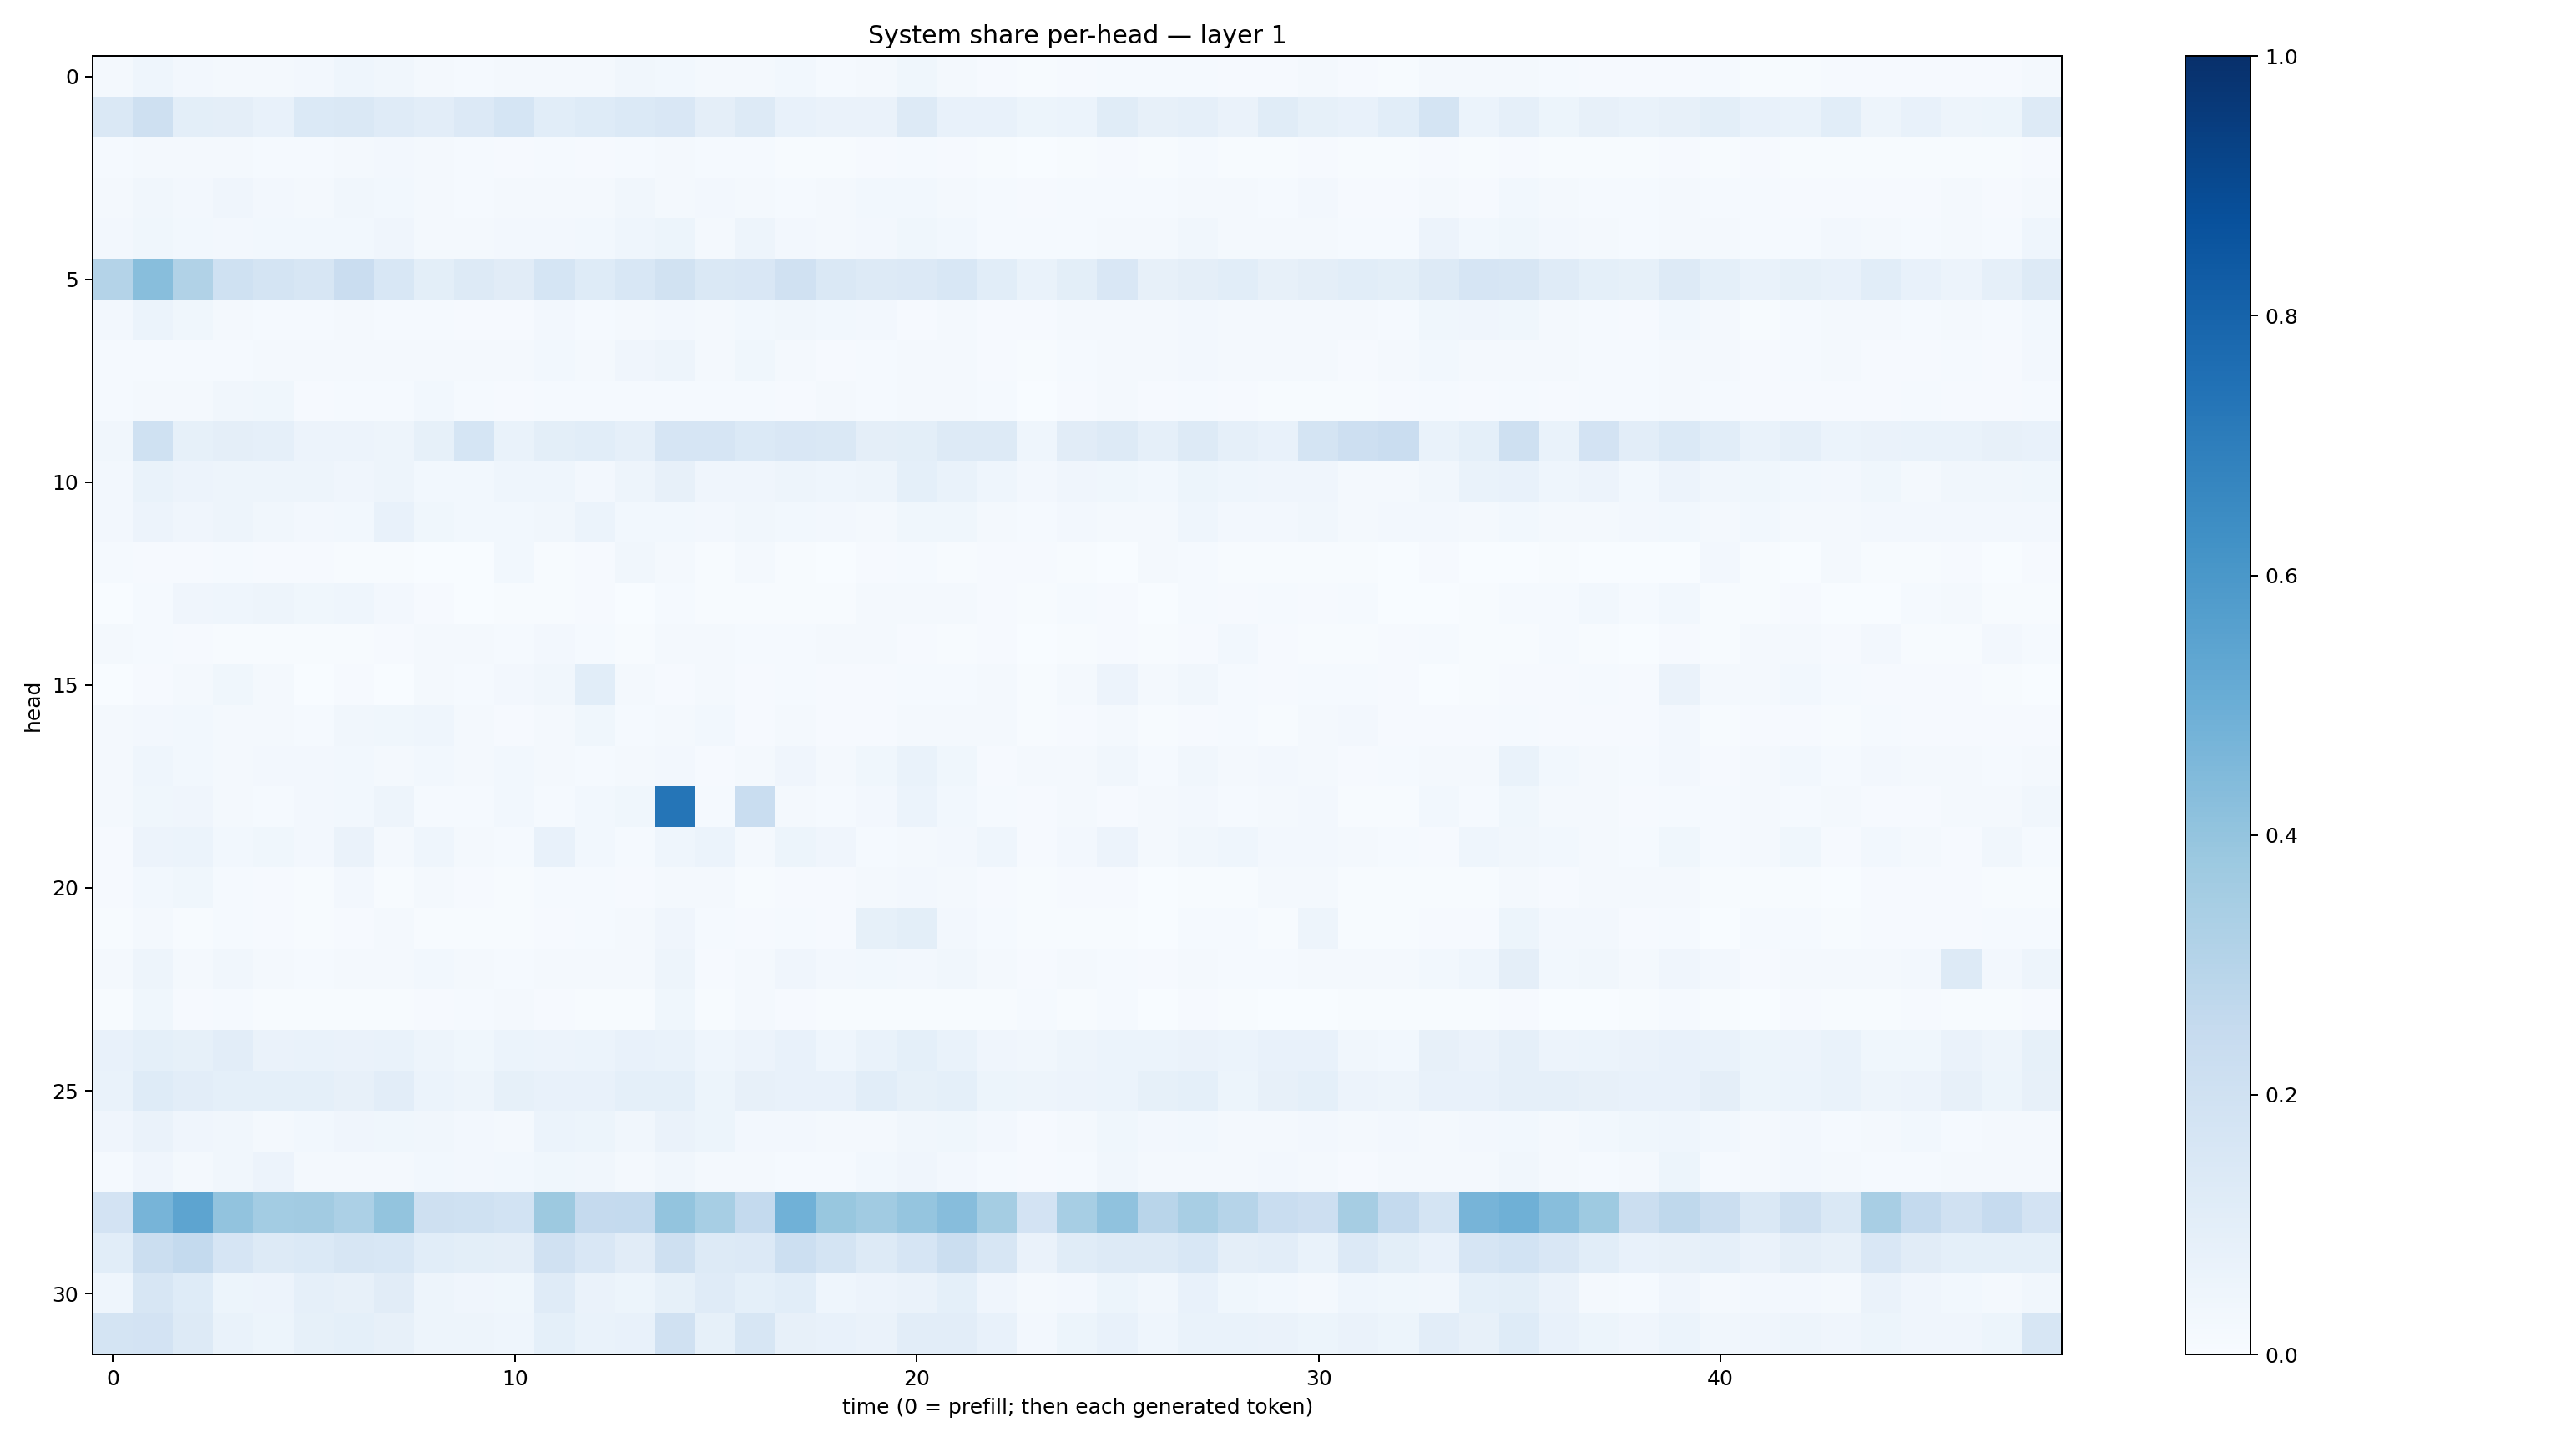

The table this chart was drawn from, first rows:
0.020336686, 0.04434729, 0.025068577, 0.017396757, 0.017670086, 0.024483245, 0.043799575, 0.032945972, 0.017994326, 0.013863674, 0.015948702, 0.0205788, 0.016664207, 0.033699535, 0.028721614, 0.020561201, 0.020610834, 0.028696222, 0.0122244125, 0.018035479, 0.036633115, 0.020329684, 0.011602889, 0.007289796
0.1423, 0.2034, 0.09808, 0.09508, 0.07101, 0.1376, 0.1415, 0.1176, 0.1053, 0.1366, 0.1703, 0.1088, 0.1224, 0.1396, 0.1485, 0.09685, 0.125, 0.07043, 0.06361, 0.06322, 0.1295, 0.07321, 0.07584, 0.05219
0.01406, 0.02155, 0.01946, 0.01736, 0.01193, 0.01319, 0.01785, 0.02596, 0.017, 0.01422, 0.008739, 0.01395, 0.009812, 0.01471, 0.01747, 0.01308, 0.01275, 0.007709, 0.006548, 0.01044, 0.01188, 0.01104, 0.00696, 0.003552
0.01984, 0.03165, 0.02481, 0.04262, 0.02434, 0.01689, 0.03424, 0.02871, 0.02148, 0.01378, 0.02319, 0.01602, 0.01695, 0.03298, 0.01585, 0.02368, 0.01922, 0.01535, 0.01653, 0.02788, 0.02777, 0.02239, 0.01352, 0.01031
0.02702, 0.0363, 0.0302, 0.02711, 0.02905, 0.02749, 0.02982, 0.04212, 0.0215, 0.02271, 0.02631, 0.02601, 0.02985, 0.04387, 0.05336, 0.01771, 0.04723, 0.02491, 0.01807, 0.02547, 0.03589, 0.03065, 0.01379, 0.01216
0.3058, 0.4293, 0.3143, 0.2024, 0.1727, 0.1588, 0.2297, 0.153, 0.1008, 0.1259, 0.1111, 0.1708, 0.1224, 0.1541, 0.1936, 0.143, 0.1506, 0.1973, 0.1455, 0.1315, 0.134, 0.1551, 0.1069, 0.06781
0.02415, 0.06243, 0.03532, 0.02126, 0.01471, 0.01447, 0.0182, 0.01317, 0.01227, 0.01048, 0.01072, 0.02468, 0.01415, 0.01945, 0.0251, 0.02227, 0.02819, 0.03435, 0.02888, 0.02499, 0.01128, 0.02285, 0.01155, 0.009159
0.01397, 0.01414, 0.01386, 0.01527, 0.01797, 0.02205, 0.01791, 0.02008, 0.01754, 0.01962, 0.02209, 0.0282, 0.0203, 0.04185, 0.04859, 0.02006, 0.03613, 0.02319, 0.0103, 0.01462, 0.02098, 0.023, 0.01117, 0.007661
0.01468, 0.02262, 0.0233, 0.03235, 0.03561, 0.01109, 0.01423, 0.01349, 0.02982, 0.0125, 0.008462, 0.01308, 0.01391, 0.0139, 0.01402, 0.01191, 0.01294, 0.009842, 0.01786, 0.01474, 0.01629, 0.01642, 0.0123, 0.003869
0.03256, 0.2016, 0.08225, 0.09406, 0.08881, 0.05737, 0.05846, 0.04801, 0.08354, 0.1705, 0.06778, 0.09976, 0.1065, 0.08953, 0.1667, 0.168, 0.1395, 0.1488, 0.1449, 0.09635, 0.09789, 0.1273, 0.1251, 0.04573
0.0253, 0.06813, 0.05702, 0.04741, 0.04958, 0.05076, 0.04289, 0.0497, 0.03087, 0.02814, 0.043, 0.04508, 0.02409, 0.05037, 0.07914, 0.04113, 0.04166, 0.04906, 0.04369, 0.0469, 0.09045, 0.06752, 0.04485, 0.0259
0.02659, 0.05575, 0.03971, 0.05006, 0.03151, 0.02571, 0.03065, 0.07662, 0.03571, 0.02912, 0.02847, 0.03332, 0.05973, 0.03049, 0.03062, 0.02606, 0.03476, 0.02831, 0.02629, 0.01993, 0.03601, 0.03792, 0.02146, 0.01235
0.01181, 0.01124, 0.00941, 0.01214, 0.008709, 0.01115, 0.005713, 0.006101, 0.003104, 0.002625, 0.02983, 0.006791, 0.01014, 0.03362, 0.016, 0.003916, 0.01761, 0.004965, 0.002167, 0.009996, 0.01325, 0.006921, 0.009985, 0.009858
0.003652, 0.01542, 0.04024, 0.04395, 0.04853, 0.03718, 0.04662, 0.0251, 0.008391, 0.003667, 0.007073, 0.006539, 0.008993, 0.003624, 0.01355, 0.004644, 0.004445, 0.005346, 0.005088, 0.02246, 0.01565, 0.01632, 0.01027, 0.005871
0.0174, 0.0136, 0.009427, 0.005276, 0.005358, 0.00613, 0.007614, 0.01069, 0.02251, 0.0222, 0.01518, 0.02596, 0.01242, 0.006471, 0.01706, 0.02237, 0.01449, 0.01423, 0.02214, 0.01806, 0.00897, 0.007789, 0.008121, 0.00348
0.001221, 0.01134, 0.02136, 0.03717, 0.01822, 0.003398, 0.009638, 0.001183, 0.02077, 0.01371, 0.02609, 0.0348, 0.1063, 0.02339, 0.01089, 0.01983, 0.01141, 0.01254, 0.008792, 0.009211, 0.01208, 0.0142, 0.01975, 0.004997
0.0165, 0.02483, 0.03041, 0.0227, 0.01906, 0.01204, 0.03458, 0.03696, 0.04406, 0.02036, 0.009174, 0.01881, 0.0379, 0.01212, 0.01879, 0.03087, 0.01095, 0.01722, 0.01161, 0.01154, 0.01565, 0.02025, 0.0189, 0.006564
0.02028, 0.04537, 0.0293, 0.01905, 0.02423, 0.02467, 0.0312, 0.02192, 0.02997, 0.01929, 0.02968, 0.02145, 0.01479, 0.01973, 0.0243, 0.01033, 0.0188, 0.04124, 0.01878, 0.03836, 0.06985, 0.03747, 0.009173, 0.01572
0.02099, 0.03608, 0.03952, 0.01963, 0.01469, 0.02631, 0.02771, 0.04748, 0.01184, 0.01326, 0.02953, 0.0134, 0.02965, 0.03792, 0.7336, 0.01555, 0.2306, 0.02305, 0.013, 0.02576, 0.05987, 0.02871, 0.01434, 0.008398
0.01072, 0.05802, 0.05936, 0.02822, 0.03902, 0.02459, 0.06432, 0.02023, 0.04365, 0.02057, 0.01491, 0.07362, 0.02837, 0.01381, 0.04375, 0.05958, 0.01684, 0.05141, 0.03926, 0.01464, 0.01926, 0.02705, 0.0431, 0.008436
0.007933, 0.02826, 0.03555, 0.01278, 0.009381, 0.006382, 0.02611, 0.00718, 0.01723, 0.009027, 0.004783, 0.01248, 0.01521, 0.01077, 0.01576, 0.01652, 0.005488, 0.009099, 0.00969, 0.01941, 0.02641, 0.02068, 0.009414, 0.00411
0.005154, 0.01998, 0.007048, 0.01191, 0.01041, 0.005206, 0.01129, 0.0211, 0.007553, 0.006434, 0.006106, 0.01023, 0.01387, 0.02094, 0.04009, 0.01276, 0.0086, 0.01245, 0.008243, 0.08366, 0.09918, 0.02576, 0.01191, 0.005292
0.01966, 0.05017, 0.02169, 0.03129, 0.01794, 0.01452, 0.0192, 0.01718, 0.02741, 0.0191, 0.01241, 0.02227, 0.01734, 0.02195, 0.05077, 0.01036, 0.02253, 0.0427, 0.0272, 0.03057, 0.02633, 0.03181, 0.01981, 0.009989
0.007292, 0.03805, 0.01127, 0.01177, 0.004395, 0.004621, 0.005171, 0.004147, 0.008952, 0.01313, 0.01715, 0.01147, 0.005974, 0.007766, 0.03702, 0.00595, 0.01616, 0.009749, 0.006274, 0.004617, 0.006961, 0.005165, 0.007013, 0.0126
0.07373, 0.08998, 0.08357, 0.1016, 0.063, 0.06863, 0.06551, 0.06981, 0.04708, 0.03706, 0.06018, 0.05729, 0.05886, 0.07613, 0.06915, 0.04334, 0.05815, 0.07542, 0.04569, 0.06766, 0.09357, 0.06816, 0.03985, 0.03285
0.06789, 0.1232, 0.1043, 0.09301, 0.09133, 0.09032, 0.08104, 0.1026, 0.05878, 0.05074, 0.08545, 0.07749, 0.07796, 0.09297, 0.09087, 0.05226, 0.07934, 0.0766, 0.07812, 0.1092, 0.08312, 0.09153, 0.05389, 0.04851
0.0409, 0.06402, 0.04086, 0.03141, 0.02202, 0.02974, 0.03979, 0.03807, 0.03143, 0.02725, 0.02023, 0.06018, 0.05226, 0.0325, 0.06619, 0.05159, 0.02462, 0.02652, 0.01866, 0.01764, 0.03199, 0.03669, 0.02497, 0.009492
0.0151, 0.03959, 0.01609, 0.03219, 0.05622, 0.0225, 0.02044, 0.02158, 0.0299, 0.02412, 0.02875, 0.03652, 0.03136, 0.0228, 0.03463, 0.02288, 0.0164, 0.01503, 0.01525, 0.0276, 0.04147, 0.02704, 0.0151, 0.01109
0.1811, 0.4711, 0.5427, 0.4025, 0.3574, 0.3605, 0.3286, 0.4007, 0.2081, 0.201, 0.1868, 0.3763, 0.2503, 0.2566, 0.4002, 0.3444, 0.2567, 0.486, 0.3876, 0.3669, 0.3947, 0.4333, 0.3554, 0.1806
0.1079, 0.2248, 0.254, 0.1651, 0.1302, 0.1405, 0.1617, 0.156, 0.108, 0.09846, 0.09415, 0.1983, 0.1503, 0.1113, 0.2089, 0.1292, 0.135, 0.2162, 0.1732, 0.1317, 0.1642, 0.2215, 0.1626, 0.06614
0.04655, 0.1625, 0.1223, 0.0536, 0.05769, 0.08867, 0.07948, 0.1126, 0.04847, 0.04012, 0.03862, 0.1193, 0.06506, 0.05221, 0.08557, 0.1181, 0.09271, 0.107, 0.04406, 0.05509, 0.06439, 0.09317, 0.04196, 0.0214
0.1758, 0.1823, 0.1318, 0.06893, 0.05163, 0.08258, 0.09212, 0.0816, 0.04909, 0.04709, 0.04504, 0.09365, 0.06838, 0.07304, 0.1973, 0.08212, 0.1636, 0.0809, 0.07611, 0.06563, 0.1033, 0.1022, 0.07619, 0.02405
